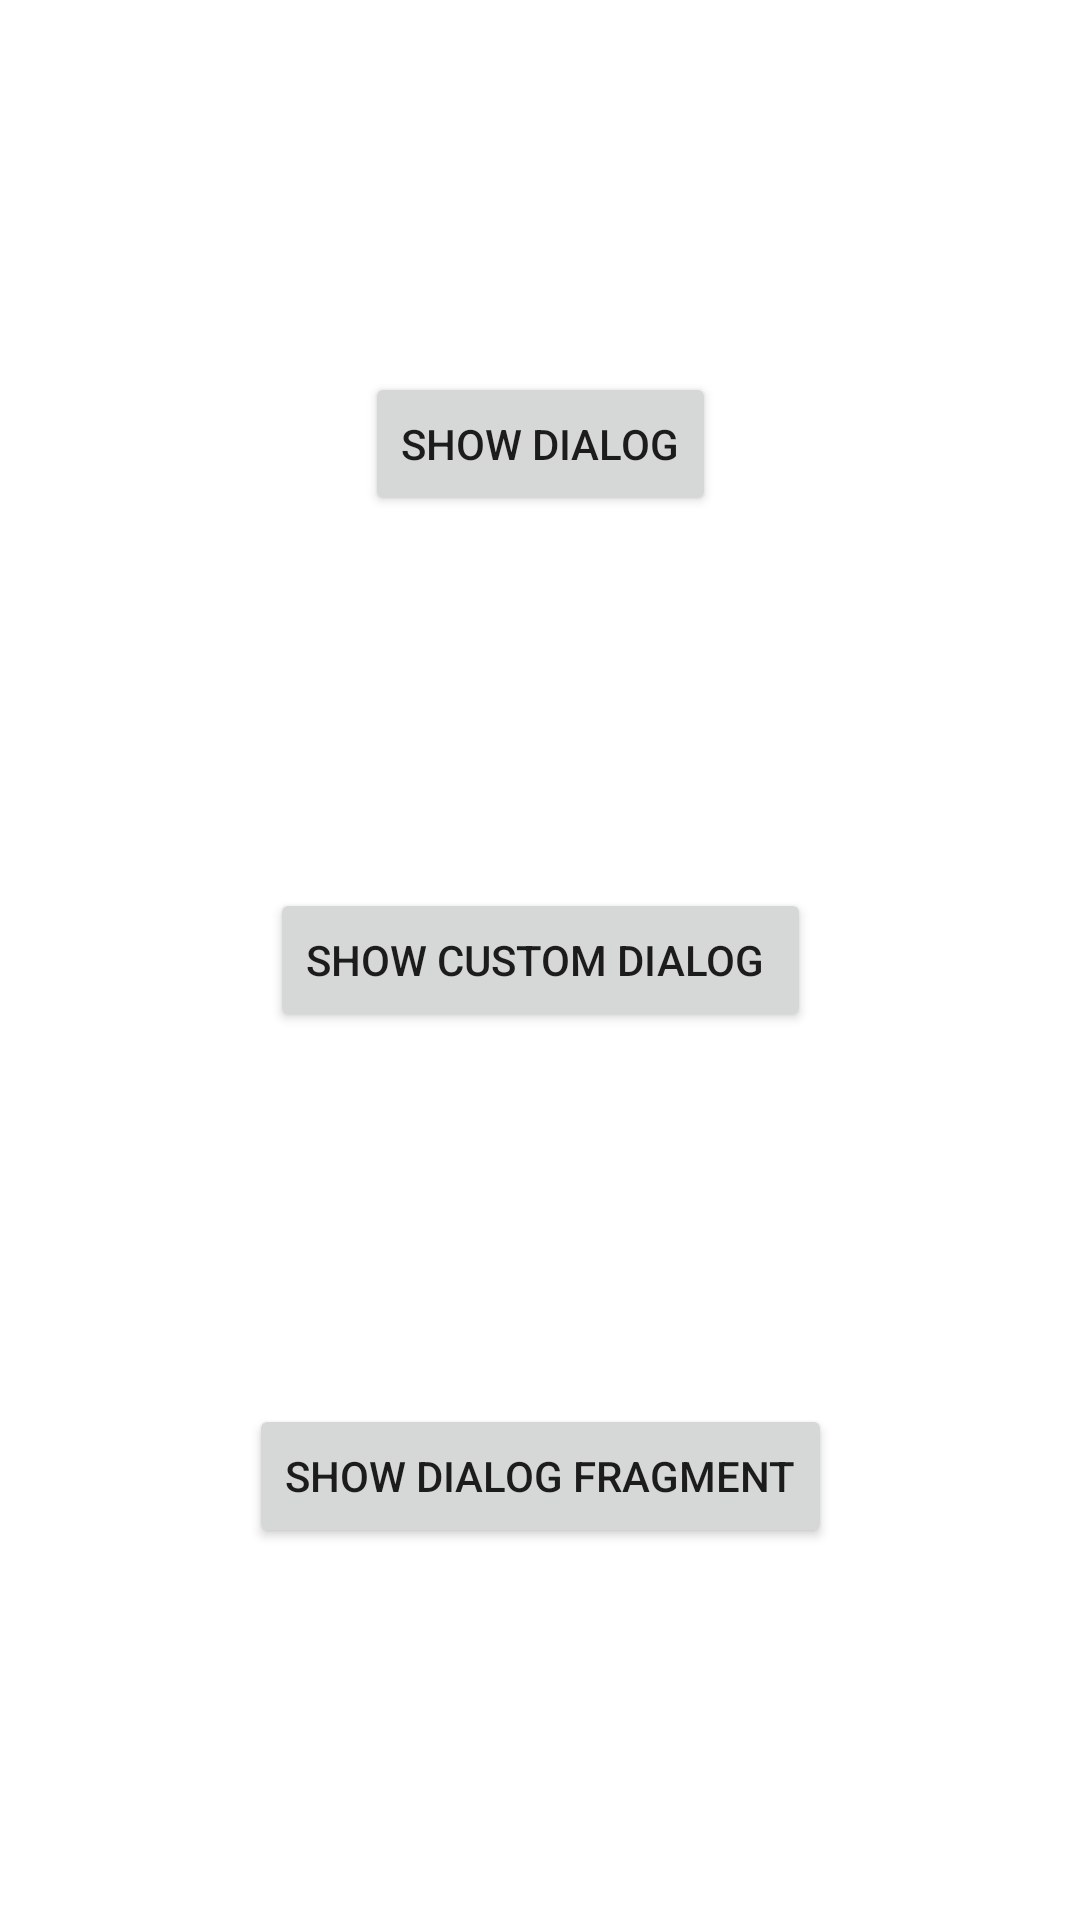

Reconstruct the res/layout file that produces this screen, plus the resources it refers to.
<!-- AndroidManifest.xml: application theme Theme.AlertDialogAndroid -->
<!-- res/layout/activity_main.xml -->
<?xml version="1.0" encoding="utf-8"?>
<androidx.constraintlayout.widget.ConstraintLayout xmlns:android="http://schemas.android.com/apk/res/android"
    xmlns:app="http://schemas.android.com/apk/res-auto"
    xmlns:tools="http://schemas.android.com/tools"
    android:layout_width="match_parent"
    android:layout_height="match_parent"
    tools:context=".MainActivity">

    <Button
        android:id="@+id/showDialogButton"
        android:layout_width="wrap_content"
        android:layout_height="wrap_content"
        android:text="Show Dialog"
        app:layout_constraintBottom_toTopOf="@+id/showCustomDialogButton"
        app:layout_constraintEnd_toEndOf="parent"
        app:layout_constraintStart_toStartOf="parent"
        app:layout_constraintTop_toTopOf="parent" />

    <Button
        android:id="@+id/showDialogFragmentButton"
        android:layout_width="wrap_content"
        android:layout_height="wrap_content"
        android:text="Show Dialog Fragment"
        app:layout_constraintBottom_toBottomOf="parent"
        app:layout_constraintEnd_toEndOf="parent"
        app:layout_constraintStart_toStartOf="parent"
        app:layout_constraintTop_toBottomOf="@+id/showCustomDialogButton" />

    <Button
        android:id="@+id/showCustomDialogButton"
        android:layout_width="wrap_content"
        android:layout_height="wrap_content"
        android:text="Show Custom Dialog "
        app:layout_constraintBottom_toTopOf="@+id/showDialogFragmentButton"
        app:layout_constraintEnd_toEndOf="parent"
        app:layout_constraintStart_toStartOf="parent"
        app:layout_constraintTop_toBottomOf="@+id/showDialogButton" />

</androidx.constraintlayout.widget.ConstraintLayout>
<!-- resources referenced by this layout -->
<resources>
  <style name="Theme.AlertDialogAndroid" parent="Theme.MaterialComponents.DayNight.DarkActionBar">
          
          <item name="colorPrimary">@color/purple_500</item>
          <item name="colorPrimaryVariant">@color/purple_700</item>
          <item name="colorOnPrimary">@color/white</item>
          
          <item name="colorSecondary">@color/teal_200</item>
          <item name="colorSecondaryVariant">@color/teal_700</item>
          <item name="colorOnSecondary">@color/black</item>
          
          <item name="android:statusBarColor" tools:targetApi="l">?attr/colorPrimaryVariant</item>
          
      </style>
  <color name="purple_500">#126bd6</color>
  <color name="purple_700">#0b457f</color>
  <color name="white">#FFFFFFFF</color>
  <color name="teal_200">#ed0000</color>
  <color name="teal_700">#d82525</color>
  <color name="black">#FF000000</color>
</resources>
